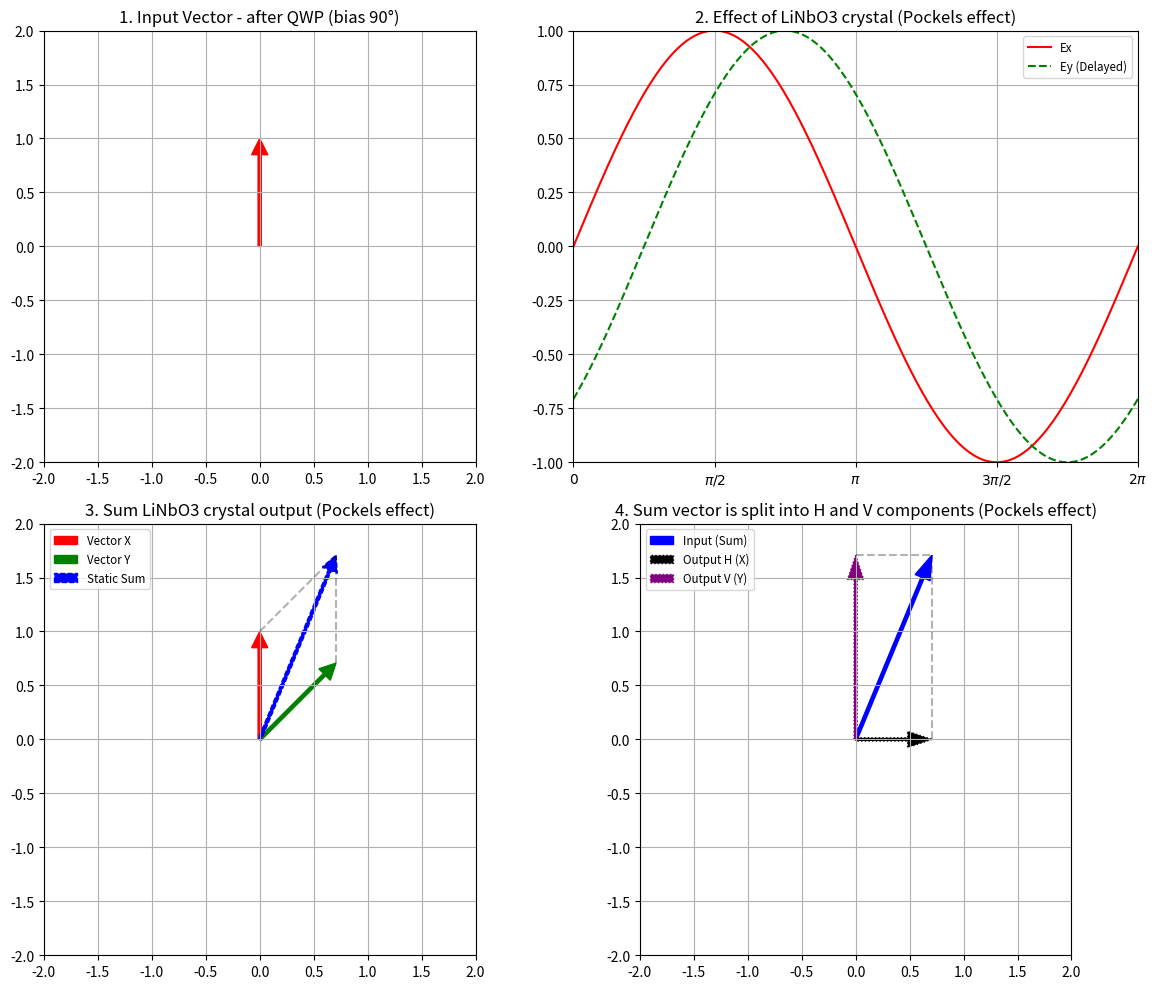

Write the Python code that produced this figure.
import numpy as np
import matplotlib.pyplot as plt

plt.close('all')

# --- 1. Parameters and Calculations ---
t = np.linspace(0, 2*np.pi, 200)
phi = np.pi/4  # 45-degree phase shift

# Sine waves
Ex_wave = np.sin(t)
Ey_wave = np.sin(t - phi)

# Base Vectors (Phasors)
vec_x = [0, 1]
vec_y = [np.sin(phi), np.cos(phi)]

# Static Sum (Phasorial)
stat_res_x = vec_x[0] + vec_y[0]
stat_res_y = vec_x[1] + vec_y[1]

# --- 2. Figure Configuration (2x2 Matrix) ---
fig, axs = plt.subplots(2, 2, figsize=(12, 10))
plt.subplots_adjust(wspace=0.3, hspace=0.3)

# 1. Input Vector
axs[0, 0].arrow(0, 0, vec_x[0], vec_x[1], head_width=0.15, head_length=0.15, fc='red', ec='red', width=0.03, length_includes_head=True)
axs[0, 0].set_xlim(-2, 2); axs[0, 0].set_ylim(-2, 2)
axs[0, 0].set_title("1. Input Vector - after QWP (bias 90°)")
axs[0, 0].set_aspect('equal'); axs[0, 0].grid(True)

# 2. Sine Waves over Time (Limits: x: [0, 2pi], y: [-1, 1])
axs[0, 1].plot(t, Ex_wave, label='Ex', color='red')
axs[0, 1].plot(t, Ey_wave, label='Ey (Delayed)', color='green', linestyle='--')
axs[0, 1].set_xticks([0, np.pi/2, np.pi, 3*np.pi/2, 2*np.pi])
axs[0, 1].set_xticklabels([r'$0$', r'$\pi/2$', r'$\pi$', r'$3\pi/2$', r'$2\pi$'])
axs[0, 1].set_xlim(0, 2*np.pi)
axs[0, 1].set_ylim(-1, 1)
axs[0, 1].set_title("2. Effect of LiNbO3 crystal (Pockels effect)")
axs[0, 1].legend(loc='upper right', fontsize='small'); axs[0, 1].grid(True)

# 3. Phasors and Sum (Limits [-2, 2])
axs[1, 0].arrow(0, 0, vec_x[0], vec_x[1], head_width=0.15, head_length=0.15, fc='red', ec='red', width=0.03, length_includes_head=True, label='Vector X')
axs[1, 0].arrow(0, 0, vec_y[0], vec_y[1], head_width=0.15, head_length=0.15, fc='green', ec='green', width=0.03, length_includes_head=True, label='Vector Y')
axs[1, 0].arrow(0, 0, stat_res_x, stat_res_y, head_width=0.15, head_length=0.15, fc='blue', ec='blue', width=0.03, linestyle='--', length_includes_head=True, label='Static Sum')
# Parallelogram lines
axs[1, 0].plot([vec_x[0], stat_res_x], [vec_x[1], stat_res_y], 'k--', alpha=0.3)
axs[1, 0].plot([vec_y[0], stat_res_x], [vec_y[1], stat_res_y], 'k--', alpha=0.3)
axs[1, 0].set_xlim(-2, 2); axs[1, 0].set_ylim(-2, 2)
axs[1, 0].set_aspect('equal'); axs[1, 0].grid(True)
axs[1, 0].set_title("3. Sum LiNbO3 crystal output (Pockels effect)")
axs[1, 0].legend(fontsize='small', loc='upper left')

# 4. Beam Splitter Effect (Limits [-2, 2])
axs[1, 1].arrow(0, 0, stat_res_x, stat_res_y, head_width=0.15, fc='blue', ec='blue', width=0.03, length_includes_head=True, label='Input (Sum)')
axs[1, 1].arrow(0, 0, stat_res_x, 0, head_width=0.15, fc='black', ec='black', width=0.03, linestyle=':', length_includes_head=True, label='Output H (X)')
axs[1, 1].arrow(0, 0, 0, stat_res_y, head_width=0.15, fc='purple', ec='purple', width=0.03, linestyle=':', length_includes_head=True, label='Output V (Y)')
axs[1, 1].plot([stat_res_x, stat_res_x], [0, stat_res_y], 'k--', alpha=0.3)
axs[1, 1].plot([0, stat_res_x], [stat_res_y, stat_res_y], 'k--', alpha=0.3)
axs[1, 1].set_title("4. Sum vector is split into H and V components (Pockels effect)")
axs[1, 1].set_xlim(-2, 2); axs[1, 1].set_ylim(-2, 2)
axs[1, 1].set_aspect('equal'); axs[1, 1].grid(True)
axs[1, 1].legend(fontsize='small', loc='upper left')

plt.tight_layout()
plt.show()
